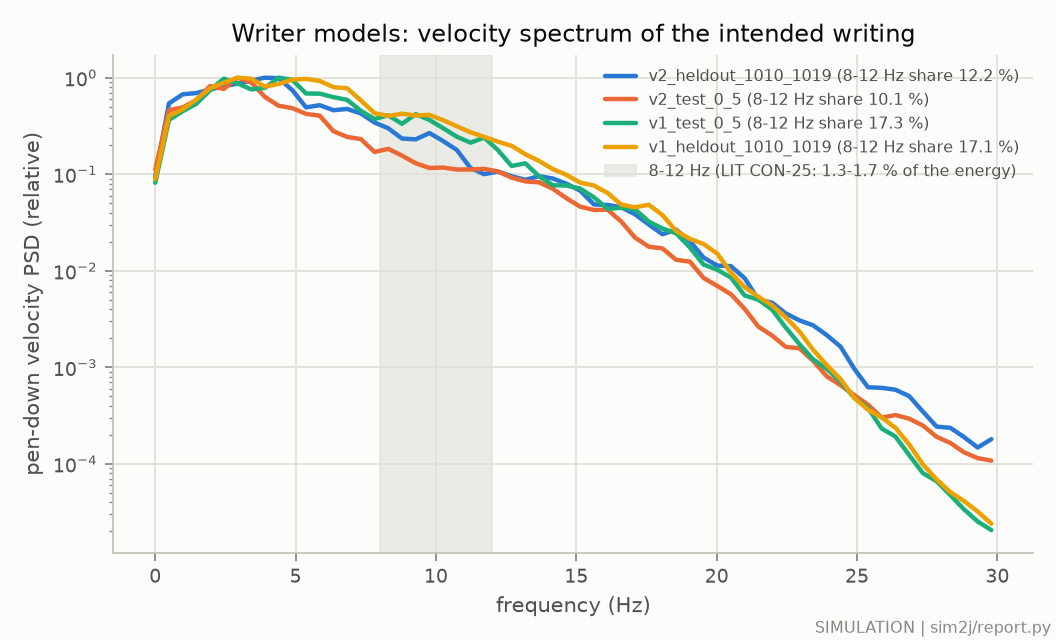

The file beside this chart, header and first rows:
population, f_Hz, psd_rel
v2_heldout_1010_1019, 0, 0.09442
v2_heldout_1010_1019, 0.4883, 0.5409
v2_heldout_1010_1019, 0.9766, 0.6723
v2_heldout_1010_1019, 1.465, 0.6933
v2_heldout_1010_1019, 1.953, 0.7534
v2_heldout_1010_1019, 2.441, 0.8189
v2_heldout_1010_1019, 2.93, 0.8656
v2_heldout_1010_1019, 3.418, 0.9331
v2_heldout_1010_1019, 3.906, 1
v2_heldout_1010_1019, 4.395, 0.9871
v2_heldout_1010_1019, 4.883, 0.7427
v2_heldout_1010_1019, 5.371, 0.4925
v2_heldout_1010_1019, 5.859, 0.5186
v2_heldout_1010_1019, 6.348, 0.4598
v2_heldout_1010_1019, 6.836, 0.4745
v2_heldout_1010_1019, 7.324, 0.4257
v2_heldout_1010_1019, 7.812, 0.343
v2_heldout_1010_1019, 8.301, 0.2991
v2_heldout_1010_1019, 8.789, 0.2342
v2_heldout_1010_1019, 9.277, 0.2297
v2_heldout_1010_1019, 9.766, 0.267
v2_heldout_1010_1019, 10.25, 0.2207
v2_heldout_1010_1019, 10.74, 0.1785
v2_heldout_1010_1019, 11.23, 0.1157
v2_heldout_1010_1019, 11.72, 0.1001
v2_heldout_1010_1019, 12.21, 0.1066
v2_heldout_1010_1019, 12.7, 0.09527
v2_heldout_1010_1019, 13.18, 0.08754
v2_heldout_1010_1019, 13.67, 0.09548
v2_heldout_1010_1019, 14.16, 0.09036
v2_heldout_1010_1019, 14.65, 0.07967
v2_heldout_1010_1019, 15.14, 0.0676
v2_heldout_1010_1019, 15.62, 0.04862
v2_heldout_1010_1019, 16.11, 0.04806
v2_heldout_1010_1019, 16.6, 0.04546
v2_heldout_1010_1019, 17.09, 0.03843
v2_heldout_1010_1019, 17.58, 0.03021
v2_heldout_1010_1019, 18.07, 0.02391
v2_heldout_1010_1019, 18.55, 0.02663
v2_heldout_1010_1019, 19.04, 0.02037
v2_heldout_1010_1019, 19.53, 0.01369
v2_heldout_1010_1019, 20.02, 0.01132
v2_heldout_1010_1019, 20.51, 0.01116
v2_heldout_1010_1019, 21, 0.008375
v2_heldout_1010_1019, 21.48, 0.005027
v2_heldout_1010_1019, 21.97, 0.004672
v2_heldout_1010_1019, 22.46, 0.003616
v2_heldout_1010_1019, 22.95, 0.003062
v2_heldout_1010_1019, 23.44, 0.002719
v2_heldout_1010_1019, 23.93, 0.002151
v2_heldout_1010_1019, 24.41, 0.001634
v2_heldout_1010_1019, 24.9, 0.0009646
v2_heldout_1010_1019, 25.39, 0.0006213
v2_heldout_1010_1019, 25.88, 0.0006132
v2_heldout_1010_1019, 26.37, 0.000586
v2_heldout_1010_1019, 26.86, 0.0005036
v2_heldout_1010_1019, 27.34, 0.0003484
v2_heldout_1010_1019, 27.83, 0.0002433
v2_heldout_1010_1019, 28.32, 0.0002363
v2_heldout_1010_1019, 28.81, 0.0001898
... 188 more rows
